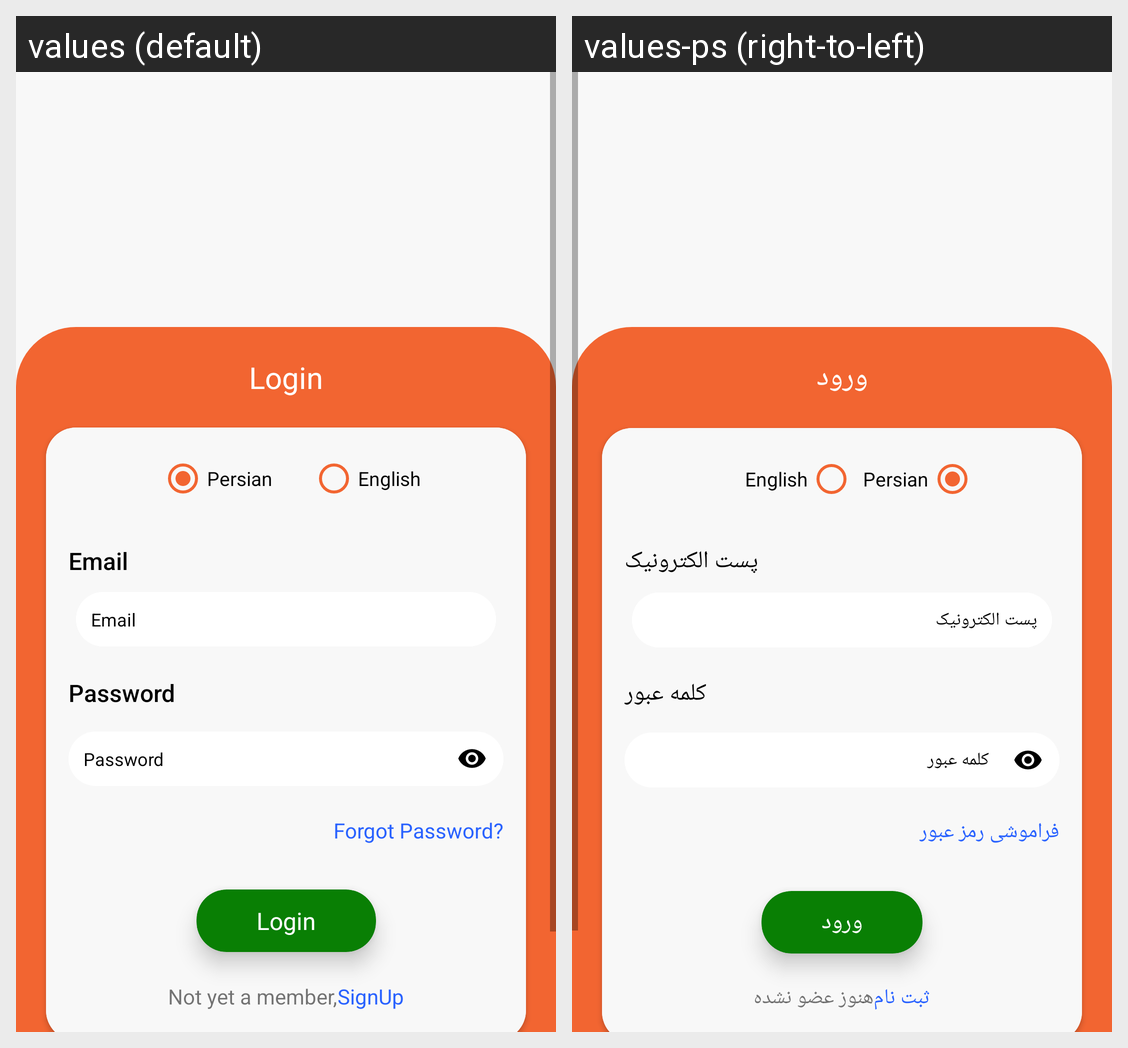

The same Android screen rendered under two of its app's locales, left to right. List the strings drawn on it with the default value and each locale's translation.
Android screen res/layout/activity_login2.xml rendered under 2 locales, left to right: values (default), values-ps (right-to-left). Device: Nexus 5 (rendered at 1080×1920; each locale shown at half size, 540×960, under a caption strip naming it); theme Theme.SalmaFit.
Strings drawn on this screen, with the default value and each locale's value (text and hints the layout hard-codes, and strings that could not be matched under every locale, appear in the picture but are not listed):

sign_in
  values: Login
  values-ps: ورود

email
  values: Email
  values-ps: پست الکترونیک

password
  values: Password
  values-ps: کلمه عبور

forget_password
  values: Forgot Password?
  values-ps: فراموشی رمز عبور

not_yet_member
  values: Not yet a member,
  values-ps: هنوز عضو نشده

sign_up
  values: SignUp
  values-ps: ثبت نام
